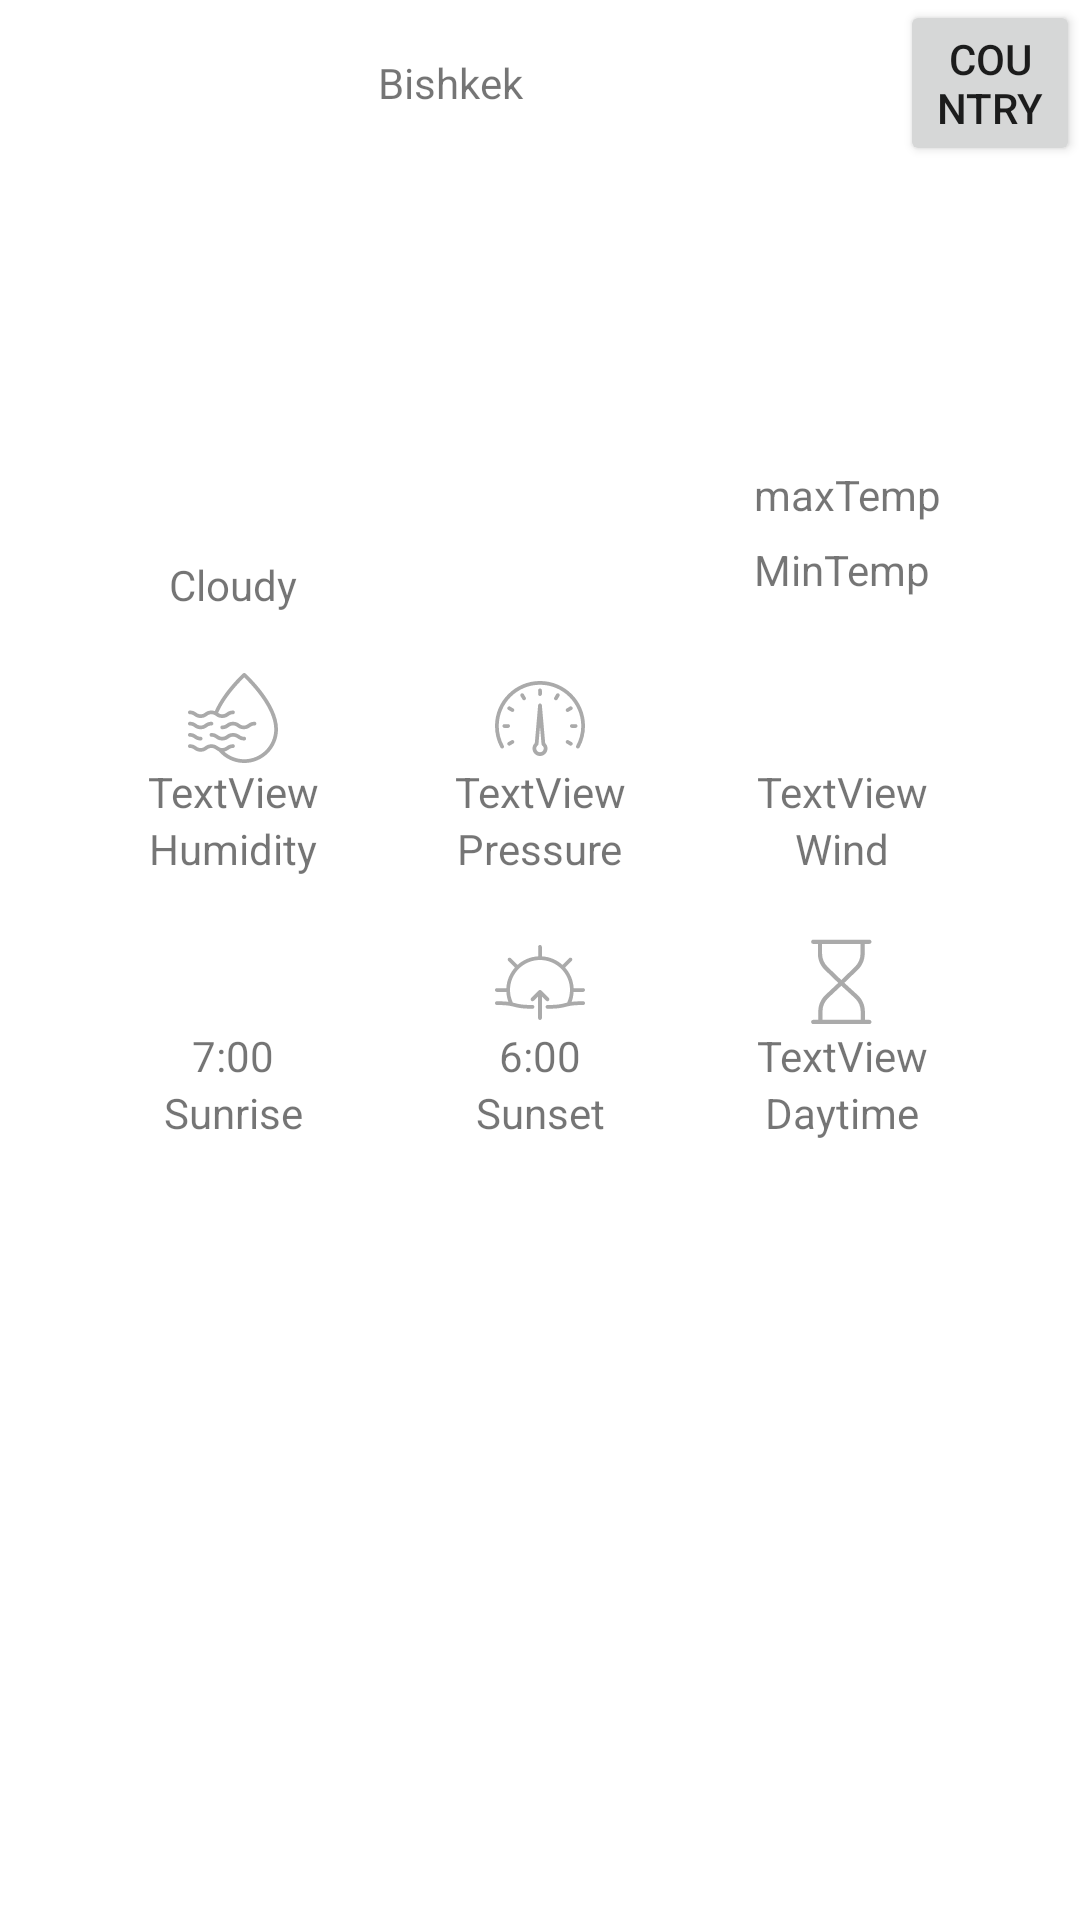

Reconstruct the res/layout file that produces this screen, plus the resources it refers to.
<!-- AndroidManifest.xml: application theme Theme.WeatherApp30 -->
<!-- res/layout/fragment_weather_information.xml -->
<?xml version="1.0" encoding="utf-8"?>
<androidx.constraintlayout.widget.ConstraintLayout xmlns:android="http://schemas.android.com/apk/res/android"
    xmlns:app="http://schemas.android.com/apk/res-auto"
    xmlns:tools="http://schemas.android.com/tools"
    android:layout_width="match_parent"
    android:layout_height="match_parent"
    android:background="@color/white">

    <LinearLayout
        android:id="@+id/upLan"
        android:layout_width="match_parent"
        android:layout_height="wrap_content"
        android:orientation="horizontal"
        app:layout_constraintEnd_toEndOf="parent"
        app:layout_constraintStart_toStartOf="parent"
        app:layout_constraintTop_toTopOf="parent">

        <TextView
            android:id="@+id/textView"
            android:layout_width="300dp"
            android:layout_height="match_parent"
            android:gravity="center"
            android:text="Bishkek"
            android:textAlignment="center" />

        <Button
            android:id="@+id/button"
            android:layout_width="match_parent"
            android:layout_height="match_parent"
            android:text="Country" />
    </LinearLayout>


    <ImageView
        android:id="@+id/iv_sunny"
        android:layout_width="30dp"
        android:layout_height="30dp"
        android:layout_marginTop="100dp"
        app:layout_constraintEnd_toStartOf="@+id/tv_temp"
        app:layout_constraintStart_toStartOf="parent"
        app:layout_constraintTop_toBottomOf="@+id/upLan" />


    <TextView
        android:id="@+id/tv_sunny"
        android:layout_width="wrap_content"
        android:layout_height="wrap_content"
        android:text="Cloudy"
        android:textSize="14sp"
        app:layout_constraintEnd_toEndOf="@+id/iv_sunny"
        app:layout_constraintStart_toStartOf="@+id/iv_sunny"
        app:layout_constraintTop_toBottomOf="@+id/iv_sunny" />

    <TextView
        android:id="@+id/tv_temp"
        android:layout_width="50dp"
        android:layout_height="50dp"
        android:layout_marginTop="100dp"
        android:textSize="30sp"
        app:layout_constraintEnd_toEndOf="parent"
        app:layout_constraintStart_toStartOf="parent"
        app:layout_constraintTop_toBottomOf="@+id/upLan"
        tools:src="@tools:sample/avatars" />


    <TextView
        android:id="@+id/tv_lowest_temp"
        android:layout_width="wrap_content"
        android:layout_height="wrap_content"
        android:text="MinTemp"
        app:layout_constraintBottom_toBottomOf="@+id/tv_temp"
        app:layout_constraintStart_toStartOf="@+id/tv_highest_temp"
        app:layout_constraintTop_toBottomOf="@+id/tv_highest_temp" />

    <TextView
        android:id="@+id/tv_highest_temp"
        android:layout_width="wrap_content"
        android:layout_height="wrap_content"
        android:text="maxTemp"
        app:layout_constraintEnd_toEndOf="parent"
        app:layout_constraintStart_toEndOf="@+id/tv_temp"
        app:layout_constraintTop_toTopOf="@+id/tv_temp" />


    <ImageView
        android:id="@+id/iv_humidity"
        android:layout_width="30dp"
        android:layout_height="30dp"
        android:layout_marginTop="20dp"
        android:src="@drawable/ic_humidity"
        app:layout_constraintEnd_toEndOf="@+id/iv_sunny"
        app:layout_constraintStart_toStartOf="@+id/iv_sunny"
        app:layout_constraintTop_toBottomOf="@+id/tv_sunny" />

    <TextView
        android:id="@+id/tv_humidity"
        android:layout_width="wrap_content"
        android:layout_height="wrap_content"
        android:text="TextView"
        app:layout_constraintEnd_toEndOf="@+id/iv_humidity"
        app:layout_constraintStart_toStartOf="@+id/iv_humidity"
        app:layout_constraintTop_toBottomOf="@+id/iv_humidity" />

    <TextView
        android:id="@+id/textView32"
        android:layout_width="wrap_content"
        android:layout_height="wrap_content"
        android:text="Humidity"
        app:layout_constraintEnd_toEndOf="@+id/iv_humidity"
        app:layout_constraintStart_toStartOf="@+id/iv_humidity"
        app:layout_constraintTop_toBottomOf="@+id/tv_humidity" />


    <ImageView
        android:id="@+id/iv_pressure"
        android:layout_width="30dp"
        android:layout_height="30dp"
        android:src="@drawable/ic_pressure"
        app:layout_constraintEnd_toEndOf="@+id/tv_temp"
        app:layout_constraintStart_toStartOf="@+id/tv_temp"
        app:layout_constraintTop_toTopOf="@+id/iv_humidity" />

    <TextView
        android:id="@+id/tv_pressure"
        android:layout_width="wrap_content"
        android:layout_height="wrap_content"
        android:text="TextView"
        app:layout_constraintEnd_toEndOf="@+id/iv_pressure"
        app:layout_constraintStart_toStartOf="@+id/iv_pressure"
        app:layout_constraintTop_toBottomOf="@+id/iv_pressure" />

    <TextView
        android:id="@+id/textView33"
        android:layout_width="wrap_content"
        android:layout_height="wrap_content"
        android:text="Pressure"
        app:layout_constraintEnd_toEndOf="@+id/iv_pressure"
        app:layout_constraintStart_toStartOf="@+id/iv_pressure"
        app:layout_constraintTop_toBottomOf="@+id/tv_pressure" />


    <ImageView
        android:id="@+id/imageView24"
        android:layout_width="30dp"
        android:layout_height="30dp"
        android:src="@drawable/ic_wind"
        app:layout_constraintEnd_toEndOf="@+id/tv_lowest_temp"
        app:layout_constraintStart_toStartOf="@+id/tv_lowest_temp"
        app:layout_constraintTop_toTopOf="@+id/iv_pressure" />

    <TextView
        android:id="@+id/tv_wind"
        android:layout_width="wrap_content"
        android:layout_height="wrap_content"
        android:text="TextView"
        app:layout_constraintEnd_toEndOf="@+id/imageView24"
        app:layout_constraintStart_toStartOf="@+id/imageView24"
        app:layout_constraintTop_toBottomOf="@+id/imageView24" />

    <TextView
        android:id="@+id/textView34"
        android:layout_width="wrap_content"
        android:layout_height="wrap_content"
        android:text="Wind"
        app:layout_constraintEnd_toEndOf="@+id/imageView24"
        app:layout_constraintStart_toStartOf="@+id/imageView24"
        app:layout_constraintTop_toBottomOf="@+id/tv_wind" />


    <ImageView
        android:id="@+id/imageView241"
        android:layout_width="30dp"
        android:layout_height="30dp"
        android:layout_marginTop="20dp"
        android:src="@drawable/ic_sunrise"
        app:layout_constraintEnd_toEndOf="@+id/iv_humidity"
        app:layout_constraintStart_toStartOf="@+id/iv_humidity"
        app:layout_constraintTop_toBottomOf="@+id/textView32" />

    <TextView
        android:id="@+id/tv_sunrise"
        android:layout_width="wrap_content"
        android:layout_height="wrap_content"
        android:text="7:00"
        app:layout_constraintEnd_toEndOf="@+id/imageView241"
        app:layout_constraintStart_toStartOf="@+id/imageView241"
        app:layout_constraintTop_toBottomOf="@+id/imageView241" />

    <TextView
        android:id="@+id/textView341"
        android:layout_width="wrap_content"
        android:layout_height="wrap_content"
        android:text="Sunrise"
        app:layout_constraintEnd_toEndOf="@+id/imageView241"
        app:layout_constraintStart_toStartOf="@+id/imageView241"
        app:layout_constraintTop_toBottomOf="@+id/tv_sunrise" />


    <ImageView
        android:id="@+id/imageView242"
        android:layout_width="30dp"
        android:layout_height="30dp"
        android:src="@drawable/ic_sunset"
        app:layout_constraintEnd_toEndOf="@+id/iv_pressure"
        app:layout_constraintStart_toStartOf="@+id/iv_pressure"
        app:layout_constraintTop_toTopOf="@+id/imageView241" />

    <TextView
        android:id="@+id/tv_sunset"
        android:layout_width="wrap_content"
        android:layout_height="wrap_content"
        android:text="6:00"
        app:layout_constraintEnd_toEndOf="@+id/imageView242"
        app:layout_constraintStart_toStartOf="@+id/imageView242"
        app:layout_constraintTop_toBottomOf="@+id/imageView242" />

    <TextView
        android:id="@+id/textView342"
        android:layout_width="wrap_content"
        android:layout_height="wrap_content"
        android:text="Sunset"
        app:layout_constraintEnd_toEndOf="@+id/imageView242"
        app:layout_constraintStart_toStartOf="@+id/imageView242"
        app:layout_constraintTop_toBottomOf="@+id/tv_sunset" />


    <ImageView
        android:id="@+id/imageView243"
        android:layout_width="30dp"
        android:layout_height="30dp"
        android:src="@drawable/ic_sand_clock"
        app:layout_constraintEnd_toEndOf="@+id/imageView24"
        app:layout_constraintStart_toStartOf="@+id/imageView24"
        app:layout_constraintTop_toTopOf="@+id/imageView242" />

    <TextView
        android:id="@+id/tv_time"
        android:layout_width="wrap_content"
        android:layout_height="wrap_content"
        android:text="TextView"
        app:layout_constraintEnd_toEndOf="@+id/imageView243"
        app:layout_constraintStart_toStartOf="@+id/imageView243"
        app:layout_constraintTop_toBottomOf="@+id/imageView243" />

    <TextView
        android:id="@+id/textView343"
        android:layout_width="wrap_content"
        android:layout_height="wrap_content"
        android:text="Daytime"
        app:layout_constraintEnd_toEndOf="@+id/imageView243"
        app:layout_constraintStart_toStartOf="@+id/imageView243"
        app:layout_constraintTop_toBottomOf="@+id/tv_time" />

    <androidx.recyclerview.widget.RecyclerView
        android:id="@+id/recycler_day"
        android:layout_width="match_parent"
        android:layout_height="wrap_content"
        android:orientation="horizontal"
        app:layoutManager="androidx.recyclerview.widget.LinearLayoutManager"
        app:layout_constraintBottom_toBottomOf="parent"
        app:layout_constraintTop_toBottomOf="@+id/textView342" />
</androidx.constraintlayout.widget.ConstraintLayout>
<!-- resources referenced by this layout -->
<resources>
  <!-- drawable ic_humidity: vector/xml drawable (drawable, 4999 chars, omitted) -->
  <!-- drawable ic_pressure: vector/xml drawable (drawable, 3831 chars, omitted) -->
  <!-- drawable ic_sand_clock (drawable) -->
  <vector xmlns:android="http://schemas.android.com/apk/res/android"
      android:width="24dp"
      android:height="24dp"
      android:viewportWidth="24"
      android:viewportHeight="24">
    <path
        android:pathData="M18.0544,4.4761V1.845H19.2974C19.6081,1.845 19.8599,1.5933 19.8599,1.2825C19.8599,0.9717 19.6081,0.72 19.2974,0.72H4.3238C4.013,0.72 3.7613,0.9717 3.7613,1.2825C3.7613,1.5933 4.013,1.845 4.3238,1.845H5.5669V4.4761C5.575,6.0898 6.233,7.6321 7.3917,8.755L10.9894,12.2334L7.5503,15.4698C6.3551,16.5984 5.6782,18.1698 5.6794,19.8138V22.095H4.3238C4.013,22.095 3.7613,22.3468 3.7613,22.6575C3.7613,22.9683 4.013,23.22 4.3238,23.22H19.2974C19.6081,23.22 19.8599,22.9683 19.8599,22.6575C19.8599,22.3468 19.6081,22.095 19.2974,22.095H18.1107V19.8556C18.1077,18.1829 17.4033,16.588 16.1693,15.4589L12.6332,12.2281L16.2303,8.755C17.3889,7.6319 18.0465,6.0898 18.0544,4.4761ZM16.9857,19.8556V22.095H6.8044V19.8138C6.8037,18.4801 7.3534,17.2055 8.3232,16.29L11.8193,13.0063L15.4122,16.289C16.4128,17.2052 16.9837,18.4989 16.9857,19.8556ZM11.8107,11.4568L8.1745,7.9471C7.2339,7.0362 6.6995,5.7852 6.6919,4.4761V1.845H16.9294V4.4761C16.9217,5.7852 16.3873,7.0362 15.4467,7.9471L11.8107,11.4568Z"
        android:fillColor="#AAAAAA"/>
  </vector>
  <!-- drawable ic_sunset: vector/xml drawable (drawable, 2346 chars, omitted) -->
  <style name="Theme.WeatherApp30" parent="Theme.MaterialComponents.DayNight.NoActionBar">
          
          <item name="colorPrimary">@color/purple_500</item>
          <item name="colorPrimaryVariant">@color/purple_700</item>
          <item name="colorOnPrimary">@color/white</item>
          
          <item name="colorSecondary">@color/teal_200</item>
          <item name="colorSecondaryVariant">@color/teal_700</item>
          <item name="colorOnSecondary">@color/black</item>
          
          <item name="android:statusBarColor" tools:targetApi="l">?attr/colorPrimaryVariant</item>
          
      </style>
  <!-- not gathered from this repository: default colours our renderer supplied (Android Studio template values) -->
  <color name="purple_500">#FF6200EE</color>
  <color name="purple_700">#FF3700B3</color>
  <color name="teal_200">#FF03DAC5</color>
  <color name="teal_700">#FF018786</color>
  <color name="black">#FF000000</color>
  <color name="white">#FFFFFFFF</color>
</resources>
